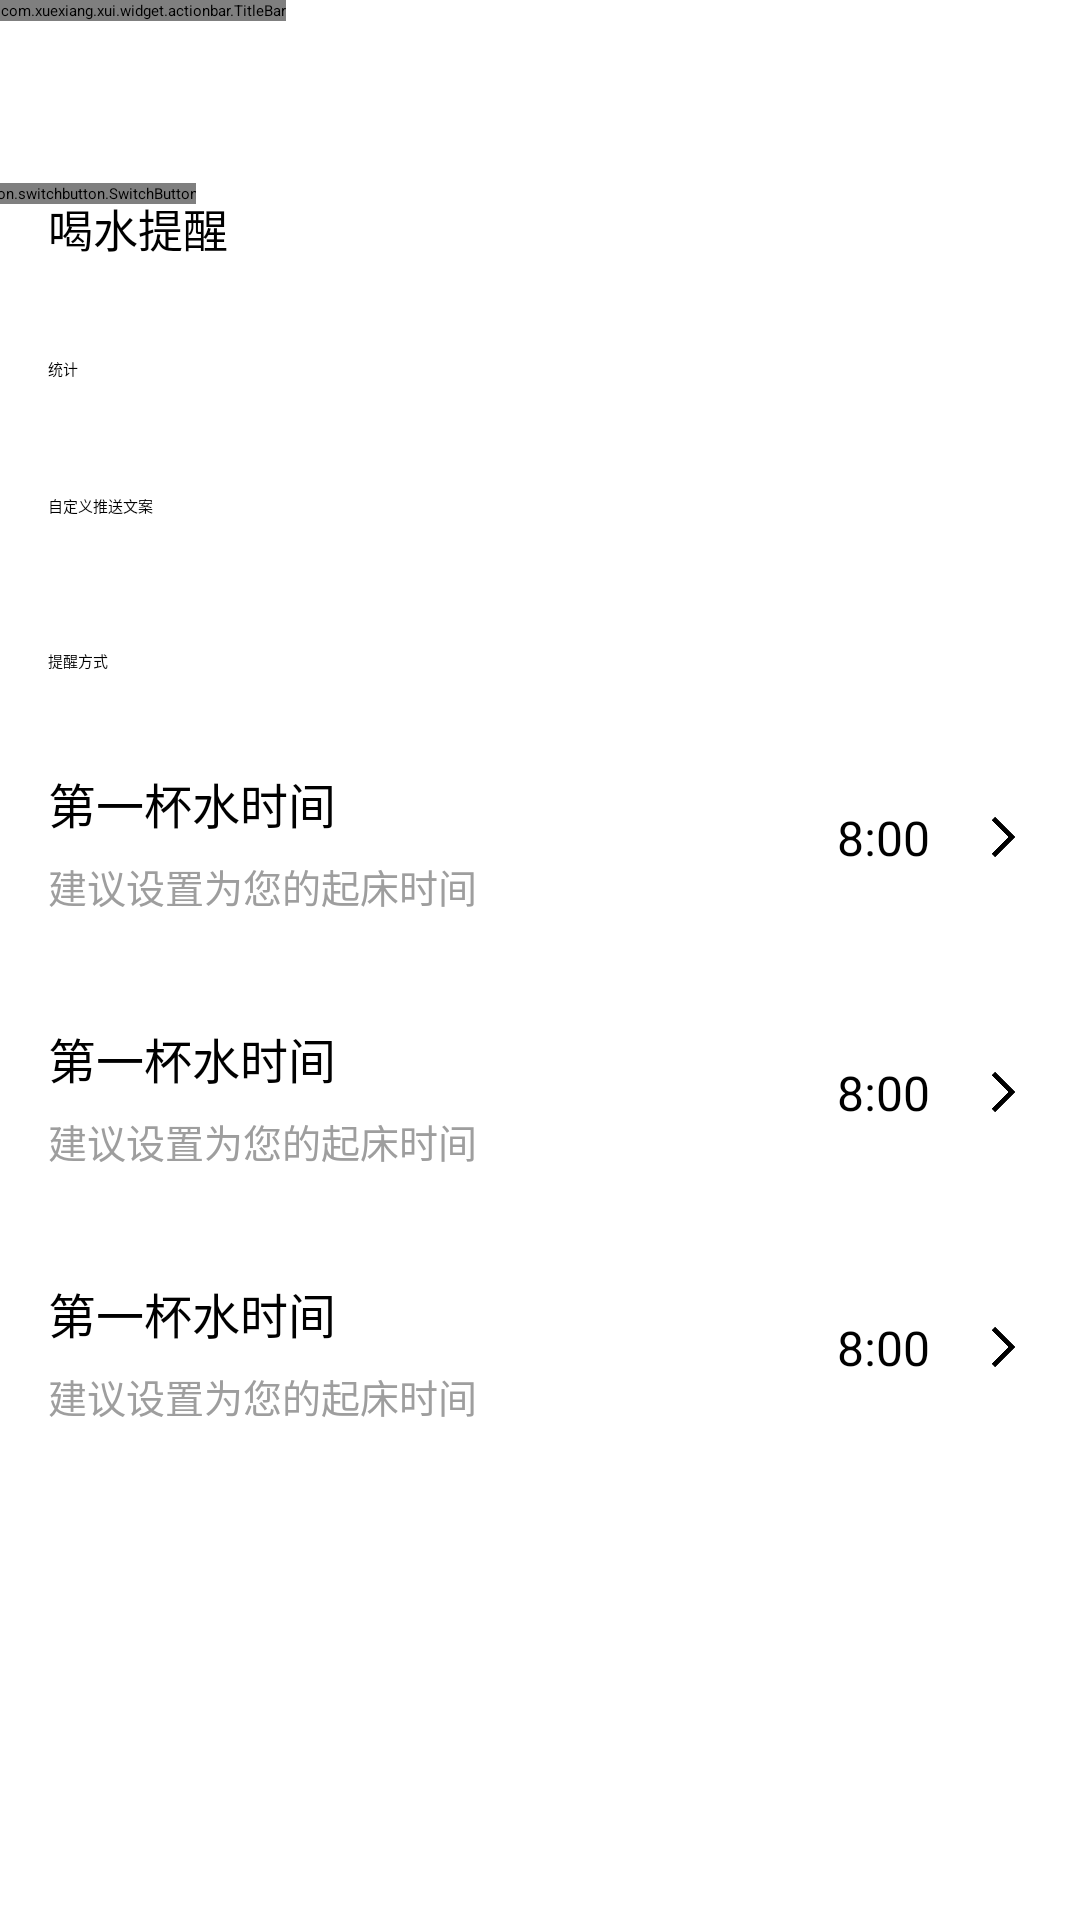

Write the Android layout XML for this screen, with the resource values it uses.
<!-- AndroidManifest.xml: application theme Theme.MyApplication -->
<!-- res/layout/activity_setting.xml -->
<?xml version="1.0" encoding="utf-8"?>
<androidx.constraintlayout.widget.ConstraintLayout xmlns:android="http://schemas.android.com/apk/res/android"
    xmlns:app="http://schemas.android.com/apk/res-auto"
    xmlns:tools="http://schemas.android.com/tools"
    android:layout_width="match_parent"
    android:layout_height="match_parent"
    tools:context=".SettingActivity">

    <include
        android:id="@+id/title"
        layout="@layout/title"
        android:layout_width="wrap_content"
        android:layout_height="0dp"
        android:layout_marginBottom="6dp"
        app:layout_constraintBottom_toTopOf="@+id/switchButton3"
        app:layout_constraintStart_toStartOf="parent"
        app:layout_constraintTop_toTopOf="parent" />

    <TextView
        android:id="@+id/textView"
        android:layout_width="wrap_content"
        android:layout_height="wrap_content"
        android:layout_marginStart="16dp"
        android:layout_marginTop="10dp"
        android:text="喝水提醒"
        android:textColor="@color/black"
        android:textSize="15dp"
        app:layout_constraintStart_toStartOf="parent"
        app:layout_constraintTop_toBottomOf="@+id/title" />

    <com.xuexiang.xui.widget.button.switchbutton.SwitchButton
        android:id="@+id/switchButton3"
        android:layout_width="wrap_content"
        android:layout_height="wrap_content"
        android:layout_marginTop="61dp"
        android:layout_marginEnd="30dp"
        app:layout_constraintEnd_toEndOf="@+id/title"
        app:layout_constraintTop_toTopOf="parent" />

    <TextView
        android:id="@+id/textView7"
        android:layout_width="wrap_content"
        android:layout_height="wrap_content"
        android:layout_marginStart="16dp"
        android:layout_marginTop="32dp"
        android:text="统计"
        android:textColor="@color/black"
        app:layout_constraintStart_toStartOf="parent"
        app:layout_constraintTop_toBottomOf="@+id/textView" />

    <TextView
        android:id="@+id/textView8"
        android:layout_width="wrap_content"
        android:layout_height="wrap_content"
        android:layout_marginStart="16dp"
        android:layout_marginTop="38dp"
        android:text="自定义推送文案"
        android:textColor="@color/black"
        app:layout_constraintStart_toStartOf="parent"
        app:layout_constraintTop_toBottomOf="@+id/textView7" />

    <View
        android:id="@+id/view3"
        android:layout_width="0dp"
        android:layout_height="1dp"
        android:layout_marginTop="156dp"
        android:layout_marginBottom="155dp"
        android:background="#303F9F"
        app:layout_constraintBottom_toTopOf="@+id/finalRemind"
        app:layout_constraintEnd_toEndOf="parent"
        app:layout_constraintStart_toStartOf="parent"
        app:layout_constraintTop_toBottomOf="@+id/title" />

    <TextView
        android:id="@+id/textView9"
        android:layout_width="wrap_content"
        android:layout_height="wrap_content"
        android:layout_marginStart="16dp"
        android:layout_marginTop="44dp"
        android:text="提醒方式"
        app:layout_constraintStart_toStartOf="parent"
        app:layout_constraintTop_toBottomOf="@+id/textView8" />

    <include
        android:id="@+id/firstRemind"
        layout="@layout/remind_item"
        android:layout_width="0dp"
        android:layout_height="60dp"

        android:layout_marginTop="25dp"
        app:layout_constraintEnd_toEndOf="parent"
        app:layout_constraintStart_toStartOf="parent"
        app:layout_constraintTop_toBottomOf="@+id/textView9" />

    <include
        android:id="@+id/finalRemind"
        layout="@layout/remind_item"
        android:layout_width="0dp"
        android:layout_height="60dp"

        android:layout_marginTop="25dp"
        app:layout_constraintEnd_toEndOf="parent"
        app:layout_constraintStart_toStartOf="parent"
        app:layout_constraintTop_toBottomOf="@+id/firstRemind" />

    <include
        android:id="@+id/intervalTime"
        layout="@layout/remind_item"
        android:layout_width="0dp"
        android:layout_height="60dp"

        android:layout_marginTop="25dp"
        app:layout_constraintEnd_toEndOf="parent"
        app:layout_constraintStart_toStartOf="parent"
        app:layout_constraintTop_toBottomOf="@+id/finalRemind" />


</androidx.constraintlayout.widget.ConstraintLayout>
<!-- res/layout/title.xml (included above) -->
<?xml version="1.0" encoding="utf-8"?>
<LinearLayout xmlns:android="http://schemas.android.com/apk/res/android"
    xmlns:app="http://schemas.android.com/apk/res-auto"
    android:orientation="vertical"
    android:layout_width="match_parent"
    android:layout_height="match_parent">

    <com.xuexiang.xui.widget.actionbar.TitleBar
        android:id="@+id/titleBar"
        android:layout_width="match_parent"
        android:layout_height="wrap_content"
        android:layout_marginTop="0dp"
        android:background="@color/xui_config_color_titlebar"
        app:tb_actionPadding="20dp"
        app:tb_barHeight="65dp"
        app:tb_dividerColor="#FFF"
        app:tb_leftImageResource="@drawable/setting48"
        app:tb_sideTextPadding="20dp"
        app:tb_subTitleText="今天你喝水了吗"
        app:tb_titleText="DunDun"
        />

</LinearLayout>
<!-- res/layout/remind_item.xml (included above) -->
<?xml version="1.0" encoding="utf-8"?>
<androidx.constraintlayout.widget.ConstraintLayout xmlns:android="http://schemas.android.com/apk/res/android"
    xmlns:app="http://schemas.android.com/apk/res-auto"
    xmlns:tools="http://schemas.android.com/tools"
    android:layout_width="match_parent"
    android:layout_height="60dp">

    <TextView
        android:id="@+id/mainTitle"
        android:layout_width="wrap_content"
        android:layout_height="wrap_content"
        android:layout_marginStart="16dp"
        android:layout_marginTop="7dp"
        android:text="第一杯水时间"
        android:textColor="@color/black"
        android:textSize="16dp"
        app:layout_constraintStart_toStartOf="parent"
        app:layout_constraintTop_toTopOf="parent" />

    <TextView
        android:id="@+id/smallTitle"
        android:layout_width="wrap_content"
        android:layout_height="wrap_content"

        android:layout_marginStart="16dp"
        android:layout_marginBottom="4dp"
        android:text="建议设置为您的起床时间"
        android:textColor="@color/gray_btn"
        android:textSize="13dp"
        app:layout_constraintBottom_toBottomOf="parent"
        app:layout_constraintStart_toStartOf="parent" />

    <TextView
        android:id="@+id/time"
        android:layout_width="wrap_content"
        android:layout_height="wrap_content"
        android:layout_marginTop="19dp"
        android:layout_marginEnd="15dp"
        android:layout_marginBottom="19dp"
        android:text="8:00"
        android:textColor="@color/black"
        android:textSize="16dp"
        app:layout_constraintBottom_toBottomOf="parent"
        app:layout_constraintEnd_toStartOf="@+id/imageView"
        app:layout_constraintTop_toTopOf="parent" />

    <ImageView
        android:id="@+id/imageView"
        android:layout_width="19dp"
        android:layout_height="22dp"
        android:layout_marginTop="19dp"
        android:layout_marginEnd="16dp"
        android:layout_marginBottom="19dp"
        app:layout_constraintBottom_toBottomOf="parent"
        app:layout_constraintEnd_toEndOf="parent"
        app:layout_constraintTop_toTopOf="parent"
        app:srcCompat="@drawable/chevron_big_right" />

</androidx.constraintlayout.widget.ConstraintLayout>
<!-- resources referenced by this layout -->
<resources>
  <color name="black">#FF000000</color>
  <color name="gray_btn">#9E9E9E</color>
  <!-- drawable chevron_big_right: png bitmap (drawable, 2034 bytes) -->
  <!-- drawable setting48: png bitmap (drawable, 1158 bytes) -->
  <style name="Theme.MyApplication" parent="XUITheme.Phone">
          
          <item name="colorPrimary">@color/purple_500</item>
          <item name="colorPrimaryVariant">@color/purple_700</item>
          <item name="colorOnPrimary">@color/white</item>
          
          <item name="colorSecondary">@color/teal_200</item>
          <item name="colorSecondaryVariant">@color/teal_700</item>
          <item name="colorOnSecondary">@color/black</item>
          
          <item name="android:statusBarColor">?attr/colorPrimaryVariant</item>
          
      </style>
  <color name="purple_500">#FF6200EE</color>
  <color name="purple_700">#FF3700B3</color>
  <color name="white">#FFFFFFFF</color>
  <color name="teal_200">#FF03DAC5</color>
  <color name="teal_700">#FF018786</color>
</resources>
